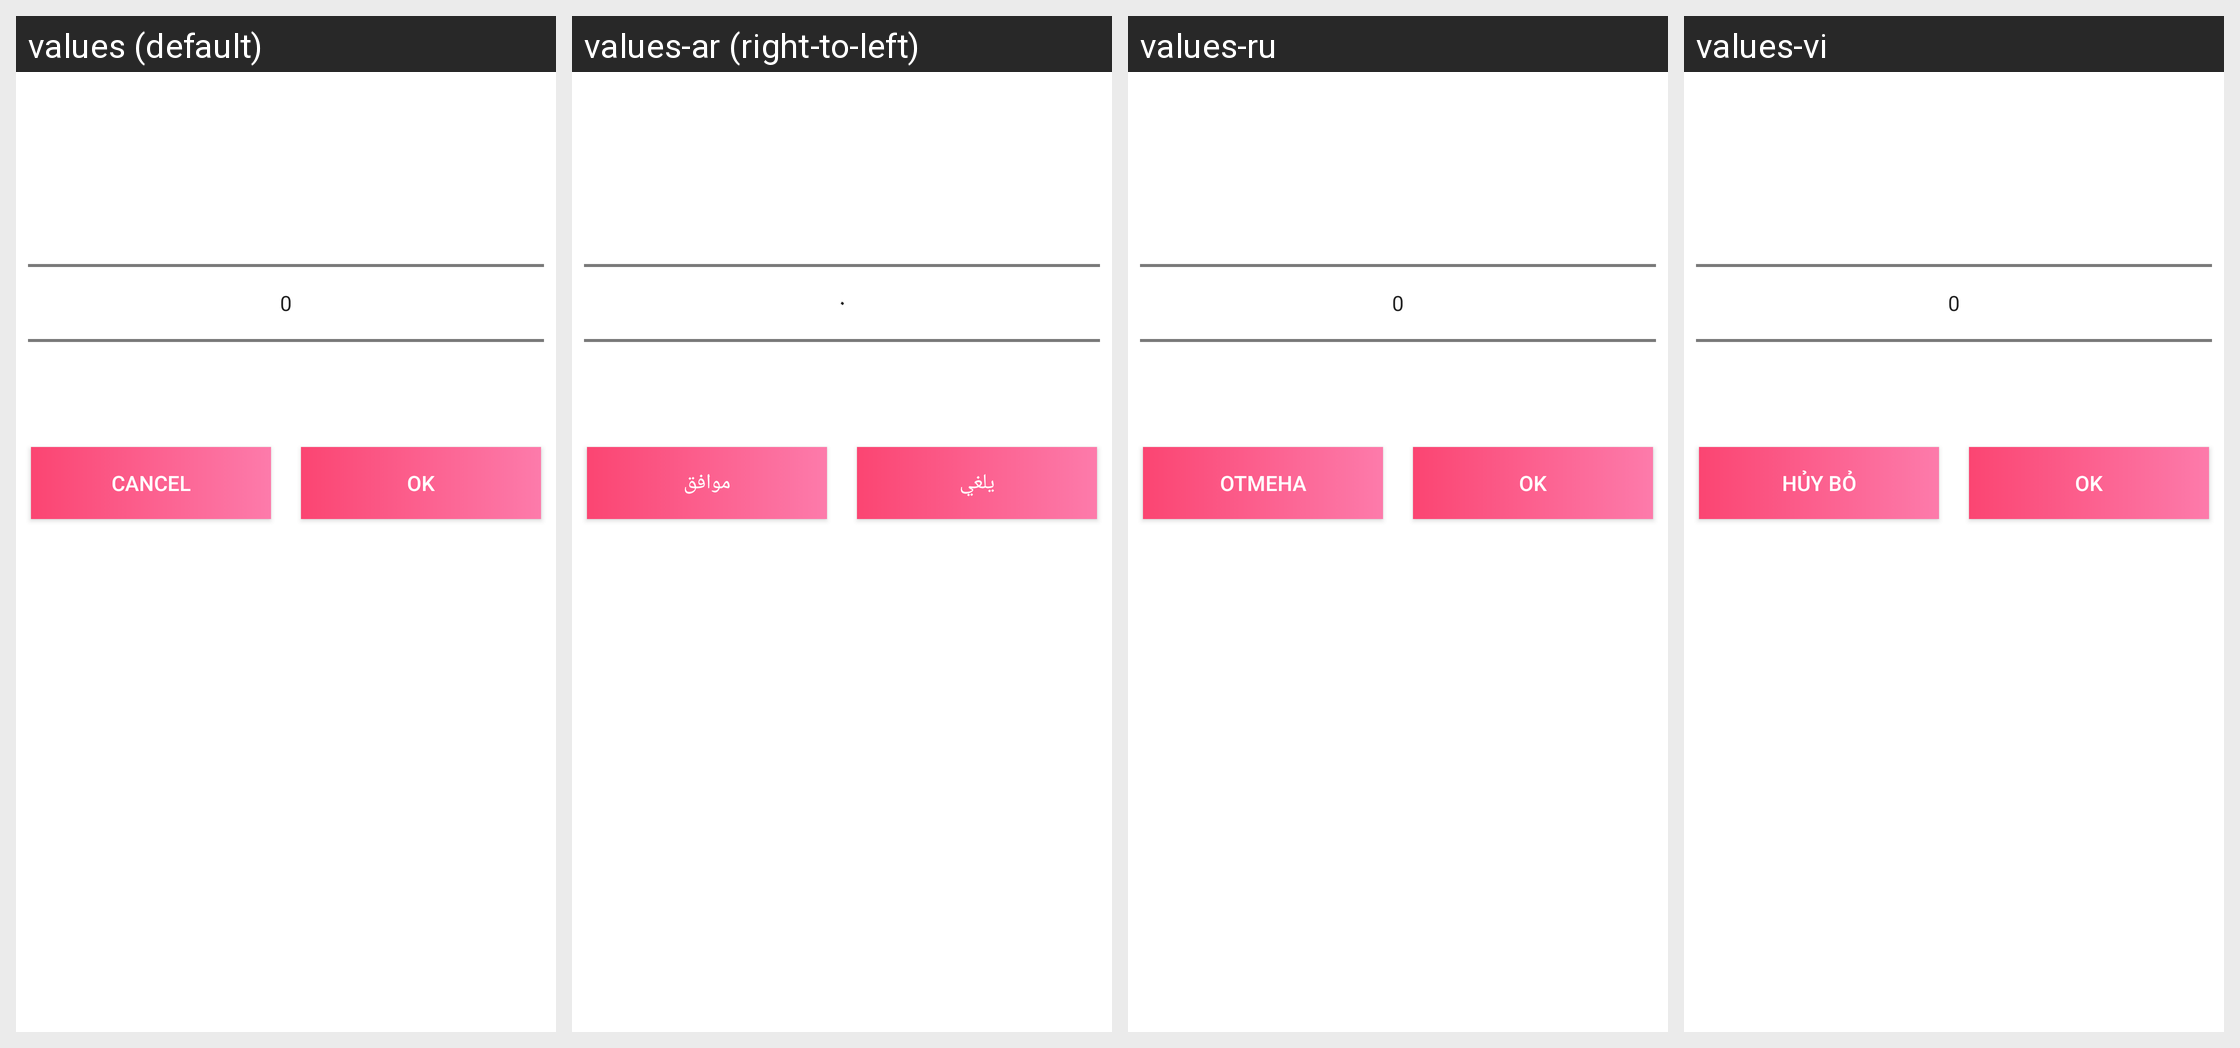

Locale-by-locale string values for the Android screen shown in this grid:
Android screen res/layout/dialog_my_workout_reps_layout.xml rendered under 4 locales, left to right: values (default), values-ar (right-to-left), values-ru, values-vi. Device: Nexus 5 (rendered at 1080×1920; each locale shown at half size, 540×960, under a caption strip naming it); theme AppTheme.
Other locales in the repository, not shown: values-ca, values-cs, values-da, values-de, values-es, values-fa, values-fi, values-fr, values-hi, values-hr, values-in, values-it, values-ja, values-ko, values-lv, values-nl, values-no, values-pl, values-pt, values-sv, values-th, values-tr, values-zh-rCN, values-zh-rTW.
Strings drawn on this screen, with the default value and each locale's value (text and hints the layout hard-codes, and strings that could not be matched under every locale, appear in the picture but are not listed):

txt_cancel
  values: Cancel
  values-ar: يلغي
  values-ru: Отмена
  values-vi: Hủy bỏ

OK
  values: OK
  values-ar: موافق
  values-ru: OK
  values-vi: OK
